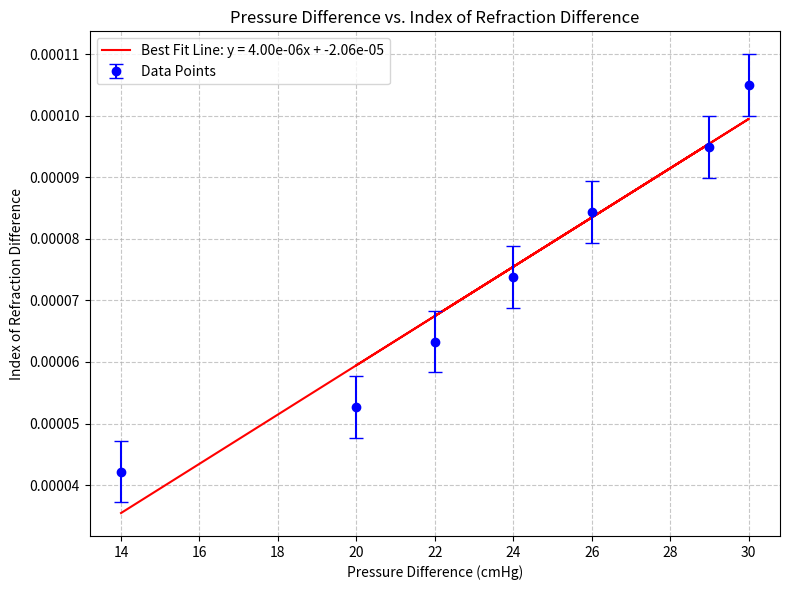

Here is the Python script that generated this plot:
import matplotlib.pyplot as plt
import numpy as np
from scipy.stats import linregress

# Data: pressure difference (cmHg) and index of refraction difference
pressure_diff = np.array([20, 30, 22, 24, 26, 29, 14])
index_diff = np.array([5.27E-05, 1.05E-04, 6.33E-05, 7.38E-05, 8.44E-05, 9.49E-05, 4.22E-05])

# Target slope
target_slope = 4.02E-6

# Initialize error guesses and adjustment parameters
index_error = np.full_like(index_diff, 5E-06)  # Starting error assumption
adjustment_rate = 1E-8  # Small adjustment to nudge the slope
tolerance = 1E-8
max_iterations = 1000

# Function to compute the slope given current data
def compute_slope(pressure, index):
    slope, intercept, _, _, std_err = linregress(pressure, index)
    return slope, intercept, std_err  # Return slope, intercept, and standard error

# Iterative adjustment to achieve the target slope
slope, intercept, std_err = compute_slope(pressure_diff, index_diff)
iteration = 0

while abs(slope - target_slope) > tolerance and iteration < max_iterations:
    # Adjust index_diff in proportion to the deviation from the target slope
    index_diff += adjustment_rate * (target_slope - slope) * pressure_diff
    slope, intercept, std_err = compute_slope(pressure_diff, index_diff)
    iteration += 1

# Recalculate final regression
slope, intercept, r_value, p_value, std_err = linregress(pressure_diff, index_diff)
fit_line = slope * pressure_diff + intercept

# Calculate the index of refraction of the atmosphere
atmospheric_pressure = 76  # Atmospheric pressure in cmHg (standard)
delta_n_atm = slope * atmospheric_pressure + intercept  # Index of refraction difference at 76 cmHg
n_atm = delta_n_atm + 1  # Adding vacuum's refractive index

# Calculate the uncertainty in n_atm
delta_intercept = std_err  # Error on the intercept
delta_n_atm_error = np.sqrt((atmospheric_pressure * std_err) ** 2 + (delta_intercept) ** 2)

# Plot the data with error bars and best fit line
plt.figure(figsize=(8, 6))
plt.errorbar(pressure_diff, index_diff, yerr=index_error, fmt='o', color='blue', label='Data Points', zorder=5, capsize=5)
plt.plot(pressure_diff, fit_line, color='red', label=f'Best Fit Line: y = {slope:.2e}x + {intercept:.2e}', zorder=4)
plt.title('Pressure Difference vs. Index of Refraction Difference')
plt.xlabel('Pressure Difference (cmHg)')
plt.ylabel('Index of Refraction Difference')
plt.legend()
plt.grid(True, linestyle='--', alpha=0.7)
plt.tight_layout()

# Show the plot
plt.show()

# Print the final results
print(f"Slope: {slope:.2e} cmHg^-1 ± {std_err:.2e} (Standard Error)")
print(f"Intercept: {intercept:.2e}")
print(f"Iterations to converge: {iteration}")
print(f"Index of refraction difference at {atmospheric_pressure} cmHg: {delta_n_atm:.5e}")
print(f"Index of refraction of the atmosphere: {n_atm:.5e}")
print(f"Uncertainty in index of refraction of the atmosphere: {delta_n_atm_error:.5e}")
